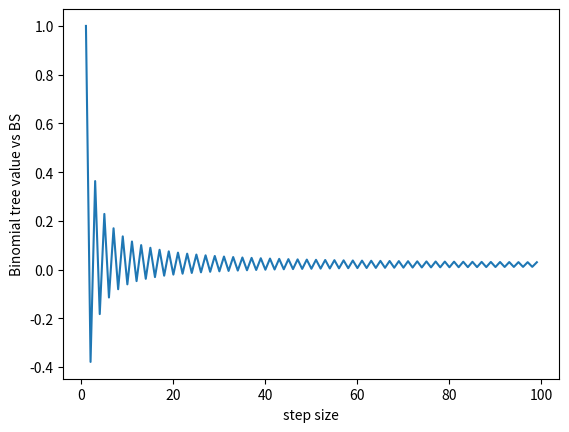

Here is the Python script that generated this plot:
#! /usr/bin/env python
# -*-coding: utf-8 -*-

__author__ = 'Gerald W. Liu'

'''FINA 5840 Homework 4
'''

import numpy as np
from scipy.stats import norm
from matplotlib import pyplot as plt

'''Question 1
Write a generic Black-Scholes European option pricer which can take the input 
whether it is a Call (isCall = True) or put (isCall = False), 
the spot price (S), strike (K), 
risk-free rate (r), dividend yield (q), time-to-maturity (T), and volatility (sig). 
Use the function to price a call option with S=100, K=100, r=2%, q=3%, T=0.25, sig=0.2.
'''
def bs_price(is_call, S, K, r, q, T, sig):
    F = S * np.exp((r-q)*T)
    vol = sig * np.sqrt(T)
    d1 = np.log(F/K) / vol + 0.5 * vol
    d2 = d1 - vol
    sgn = 1 if is_call else -1

    return np.exp(-r*T) * sgn * (F*norm.cdf(sgn*d1) - K*norm.cdf(sgn*d2))

bs_params = {
    'is_call': True,
    'S': 100,
    'K': 100,
    'r': 0.02,
    'q': 0.03,
    'T': 0.25,
    'sig': 0.2
}

eu_c_price = bs_price(**bs_params)
print(eu_c_price)
# print(bs_price(True, 100, 100, 0.02, 0.03, 0.25, 0.2))

'''Question 2
Write a generic Binomial Tree Pricer so that it can take the input 
whether it is European (isEuropean = True) or American (isEuropean = False), 
whether it is a call or put (isCall = True/False), 
S, K, r, q, T, sig, n (number of steps).
'''
def bin_tree_price(is_eu, is_call, S, K, r, q, T, sig, n):
    dt = T / n
    u = np.exp(sig * np.sqrt(dt))
    d = 1 / u
    p = (np.exp((r-q)*dt) - d) / (u - d)
    sgn = 1 if is_call else -1

    S_vec = S * u**np.arange(n, -1, -1) * d**np.arange(n+1) # (n+1, )
    C_vec = np.maximum(sgn*(S_vec - K), 0) # (n+1, )

    for _ in range(n): # S_vec.shape[0] - 1
        S_vec = S_vec[:-1] / u
        C_vec = np.exp(-r*dt) * (p * C_vec[:-1] + (1-p) * C_vec[1:])
        if not is_eu:
            C_vec = np.maximum(C_vec, sgn*(S_vec - K))
    
    return C_vec[0]

'''Question 2 a.
Price the same option as Q1 but change it to American option.
'''
print(bin_tree_price(is_eu=False, n=100, **bs_params))
# print(bin_tree_price(False, True, 100, 100, 0.02, 0.03, 0.25, 0.2, 100))

'''Question 2 b.
Use the Binomial Tree for step size of 1 to 99 to find the difference between 
the Binomial price vs the Black-Scholes theoretical European Call price as Q1 
to produce the chart as our last slide in Lecture 6.
'''
n_range = np.arange(1, 100) # 1 to 99 steps
bin_prices = np.zeros(n_range.shape[0])
for i in n_range:
    bin_prices[i-1] = bin_tree_price(is_eu=False, n=i, **bs_params)

bin_error = bin_prices - eu_c_price

plt.plot(n_range, bin_error)
plt.xlabel('step size')
plt.ylabel('Binomial tree value vs BS')
plt.savefig('Bin-BS.png')
